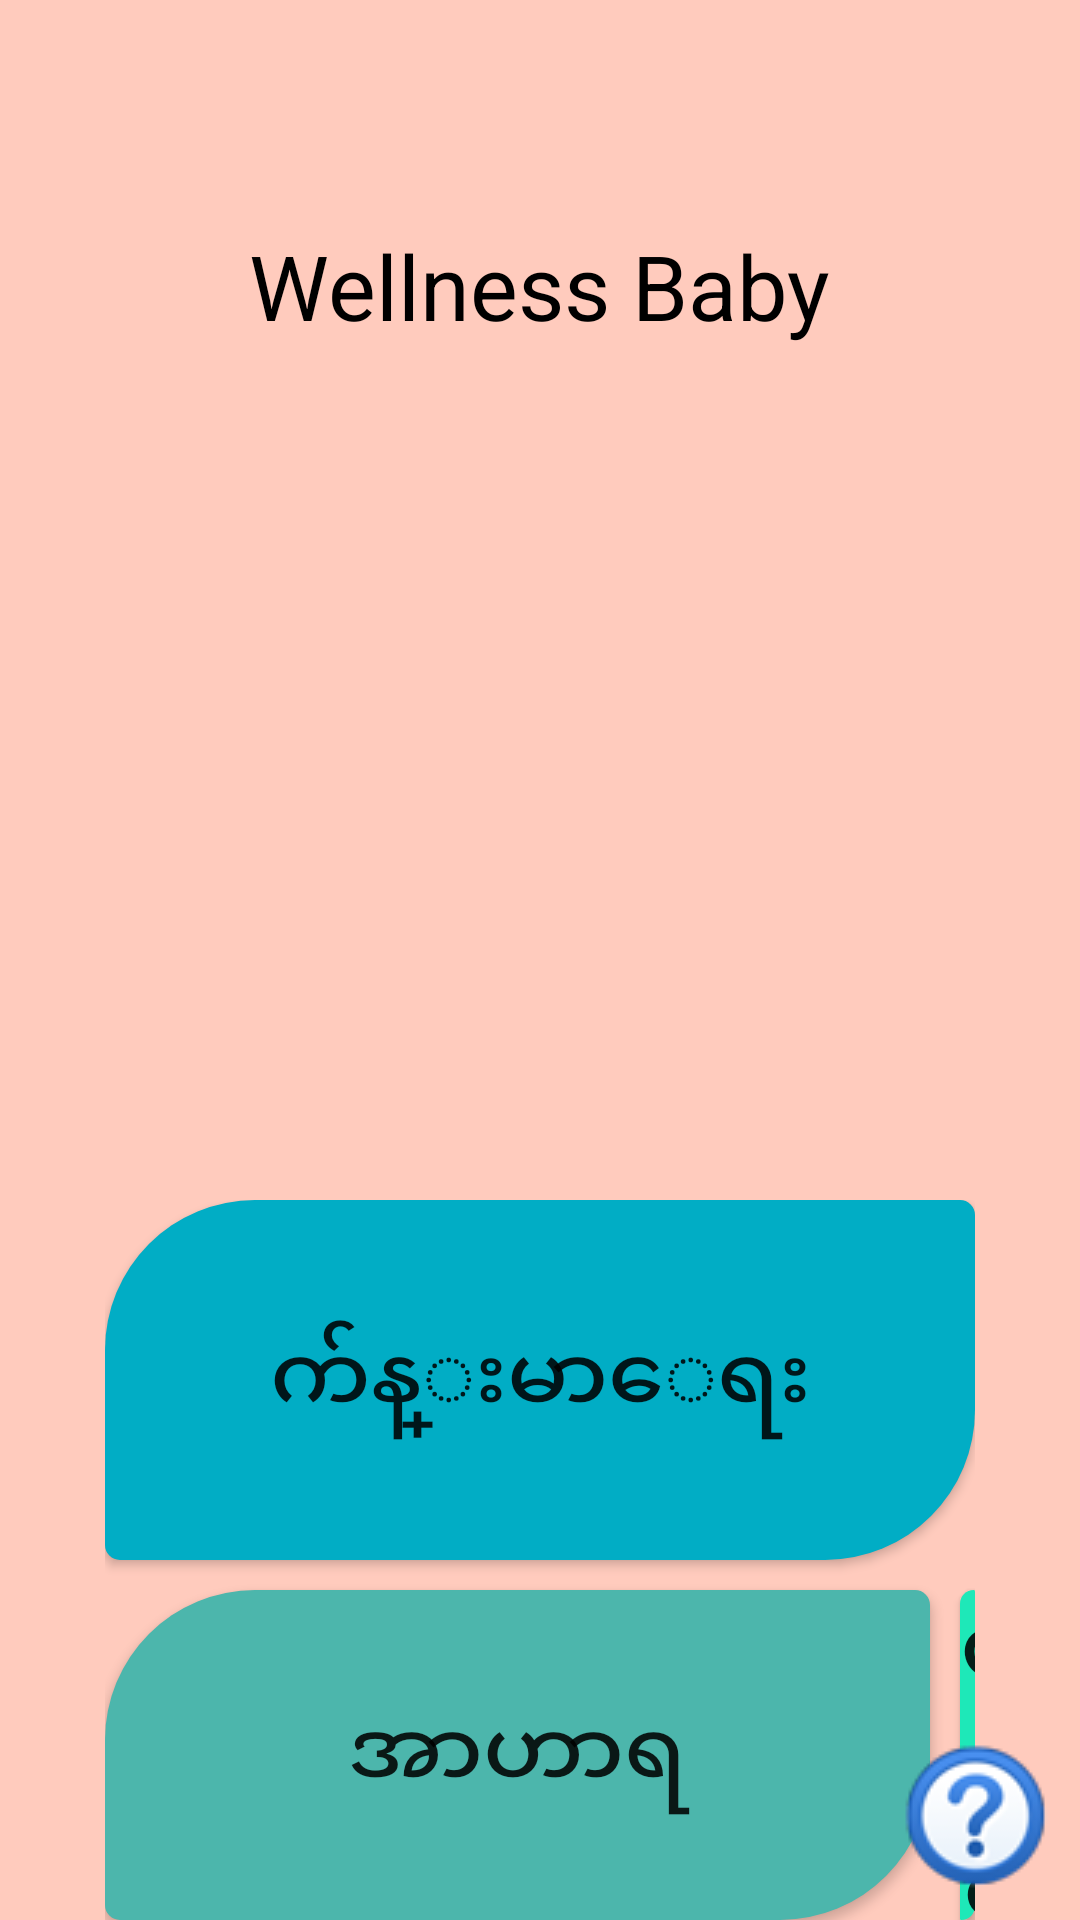

Write the Android layout XML for this screen, with the resource values it uses.
<!-- AndroidManifest.xml: activity theme AppTheme.NoActionBar -->
<!-- res/layout/activity_main.xml -->
<?xml version="1.0" encoding="utf-8"?>

<RelativeLayout xmlns:android="http://schemas.android.com/apk/res/android"
    xmlns:tools="http://schemas.android.com/tools"
    android:layout_width="match_parent"
    android:layout_height="match_parent"
    android:background="@color/main_background"
    tools:context="com.team15.lower.wellnessbaby.MainActivity">

    <ImageView
        android:id="@+id/image"
        android:layout_width="wrap_content"
        android:layout_height="wrap_content"
        android:layout_alignParentTop="true"
        android:layout_centerHorizontal="true"
        android:layout_marginTop="60dp"
        android:src="@drawable/wellness_baby" />

    <TextView
        android:id="@+id/textView"
        android:layout_width="wrap_content"
        android:layout_height="wrap_content"
        android:layout_below="@id/image"
        android:layout_centerHorizontal="true"
        android:layout_marginTop="15dp"
        android:text="Wellness Baby"
        android:textColor="@color/colorAccent"
        android:textSize="30dp" />

    <RelativeLayout
        android:id="@+id/linearLayout"
        android:layout_width="wrap_content"
        android:layout_height="wrap_content"
        android:layout_marginLeft="35dp"
        android:layout_marginRight="35dp"
        android:layout_marginTop="400dp"
        android:gravity="center_horizontal"
        android:orientation="vertical">

        <Button
            android:id="@+id/health_btn"
            android:layout_width="550dp"
            android:layout_height="120dp"
            android:layout_centerHorizontal="true"
            android:background="@drawable/first_btn"
            android:text="@string/myanmar_health"
            android:textSize="30sp" />

        <Button
            android:id="@+id/sec_Btn"
            android:layout_width="275dp"
            android:layout_height="120dp"
            android:layout_below="@id/health_btn"
            android:layout_marginRight="10dp"
            android:layout_marginTop="10dp"
            android:background="@drawable/sec_btn"
            android:text="@string/myanmar_nutrition"
            android:textSize="30sp" />

        <Button
            android:id="@+id/right_btn"
            android:layout_width="275dp"
            android:layout_height="120dp"
            android:layout_below="@id/health_btn"
            android:layout_marginTop="10dp"
            android:layout_toRightOf="@id/sec_Btn"
            android:background="@drawable/third_btn"
            android:text="@string/myanmar_timeline"
            android:textSize="30sp" />

        <Button
            android:id="@+id/thrid_Btn"
            android:layout_width="275dp"
            android:layout_height="120dp"
            android:layout_below="@id/sec_Btn"
            android:layout_marginTop="10dp"
            android:background="@drawable/four_btn"
            android:text="@string/myanmar_important"
            android:textSize="30sp" />

        <Button
            android:id="@+id/four_Btn"
            android:layout_width="275dp"
            android:layout_height="120dp"
            android:layout_alignLeft="@id/right_btn"
            android:layout_alignStart="@id/right_btn"
            android:layout_below="@id/right_btn"
            android:layout_marginTop="10dp"
            android:background="@drawable/five_btn"
            android:text="@string/myanmar_entertainment"
            android:textSize="30sp" />

    </RelativeLayout>


    <ImageView
        android:id="@+id/setting"
        android:layout_width="wrap_content"
        android:layout_height="wrap_content"
        android:src="@drawable/help"
        android:layout_margin="10dp"
        android:layout_alignParentBottom="true"
        android:layout_alignParentRight="true"
        android:layout_alignParentEnd="true" />
</RelativeLayout>
<!-- resources referenced by this layout -->
<resources>
  <color name="colorAccent">#000</color>
  <color name="main_background">#ffcbbd   </color>
  <!-- drawable five_btn (drawable) -->
  <?xml version="1.0" encoding="utf-8"?>
  
  <selector xmlns:android="http://schemas.android.com/apk/res/android">
  
      <item android:state_pressed="true">
          <shape>
              <solid android:color="#ae61ba"/>
  
              <corners
                  android:bottomRightRadius="50dp"
                  android:bottomLeftRadius="5dp"
                  android:topLeftRadius="50dp"
                  android:topRightRadius="5dp"/>
          </shape>
      </item>
  
  
      <item>
          <shape>
              <solid android:color="#ac47bd"/>
  
              <corners
                  android:bottomRightRadius="50dp"
                  android:bottomLeftRadius="5dp"
                  android:topLeftRadius="50dp"
                  android:topRightRadius="5dp"/>
          </shape>
      </item>
  
  
  </selector>
  <!-- drawable four_btn (drawable) -->
  <?xml version="1.0" encoding="utf-8"?>
  
  <selector xmlns:android="http://schemas.android.com/apk/res/android">
  
  
      <item  android:state_pressed="true">
          <shape>
  
              <solid android:color="#FFF9997B"/>
  
              <corners
                  android:bottomRightRadius="50dp"
                  android:bottomLeftRadius="5dp"
                  android:topLeftRadius="50dp"
                  android:topRightRadius="5dp"/>
  
          </shape>
      </item>
  
  
      <item>
          <shape>
              <solid android:color="#FF8A65"/>
  
              <corners
                  android:bottomRightRadius="50dp"
                  android:bottomLeftRadius="5dp"
                  android:topLeftRadius="50dp"
                  android:topRightRadius="5dp"/>
          </shape>
      </item>
  
  
  </selector>
  <!-- drawable sec_btn (drawable) -->
  <?xml version="1.0" encoding="utf-8"?>
  
  <selector xmlns:android="http://schemas.android.com/apk/res/android">
  
  
  
      <item android:state_pressed="true">
          <shape>
              <solid android:color="#77bcb5"/>
  
              <corners
                  android:bottomRightRadius="50dp"
                  android:bottomLeftRadius="5dp"
                  android:topLeftRadius="50dp"
                  android:topRightRadius="5dp"/>
          </shape>
      </item>
  
  
      <item>
          <shape>
              <solid android:color="#4cb6ac"/>
              <corners
                  android:bottomRightRadius="50dp"
                  android:bottomLeftRadius="5dp"
                  android:topLeftRadius="50dp"
                  android:topRightRadius="5dp"/>
          </shape>
      </item>
  </selector>
  <string name="myanmar_entertainment">ေဖ်ာ္ေျဖေရး</string>
  <string name="myanmar_health">က်န္းမာေရး</string>
  <string name="myanmar_important">ဗဟုသုတ</string>
  <string name="myanmar_nutrition">အာဟာရ</string>
  <string name="myanmar_timeline">ကိုယ္ေရးအက်ဥ္း</string>
  <style name="AppTheme.NoActionBar">
          <item name="colorPrimary">@color/entertainment_back</item>
          <item name="windowActionBar">false</item>
          <item name="windowNoTitle">true</item>
      </style>
  <color name="entertainment_back">#ac47bd</color>
</resources>
